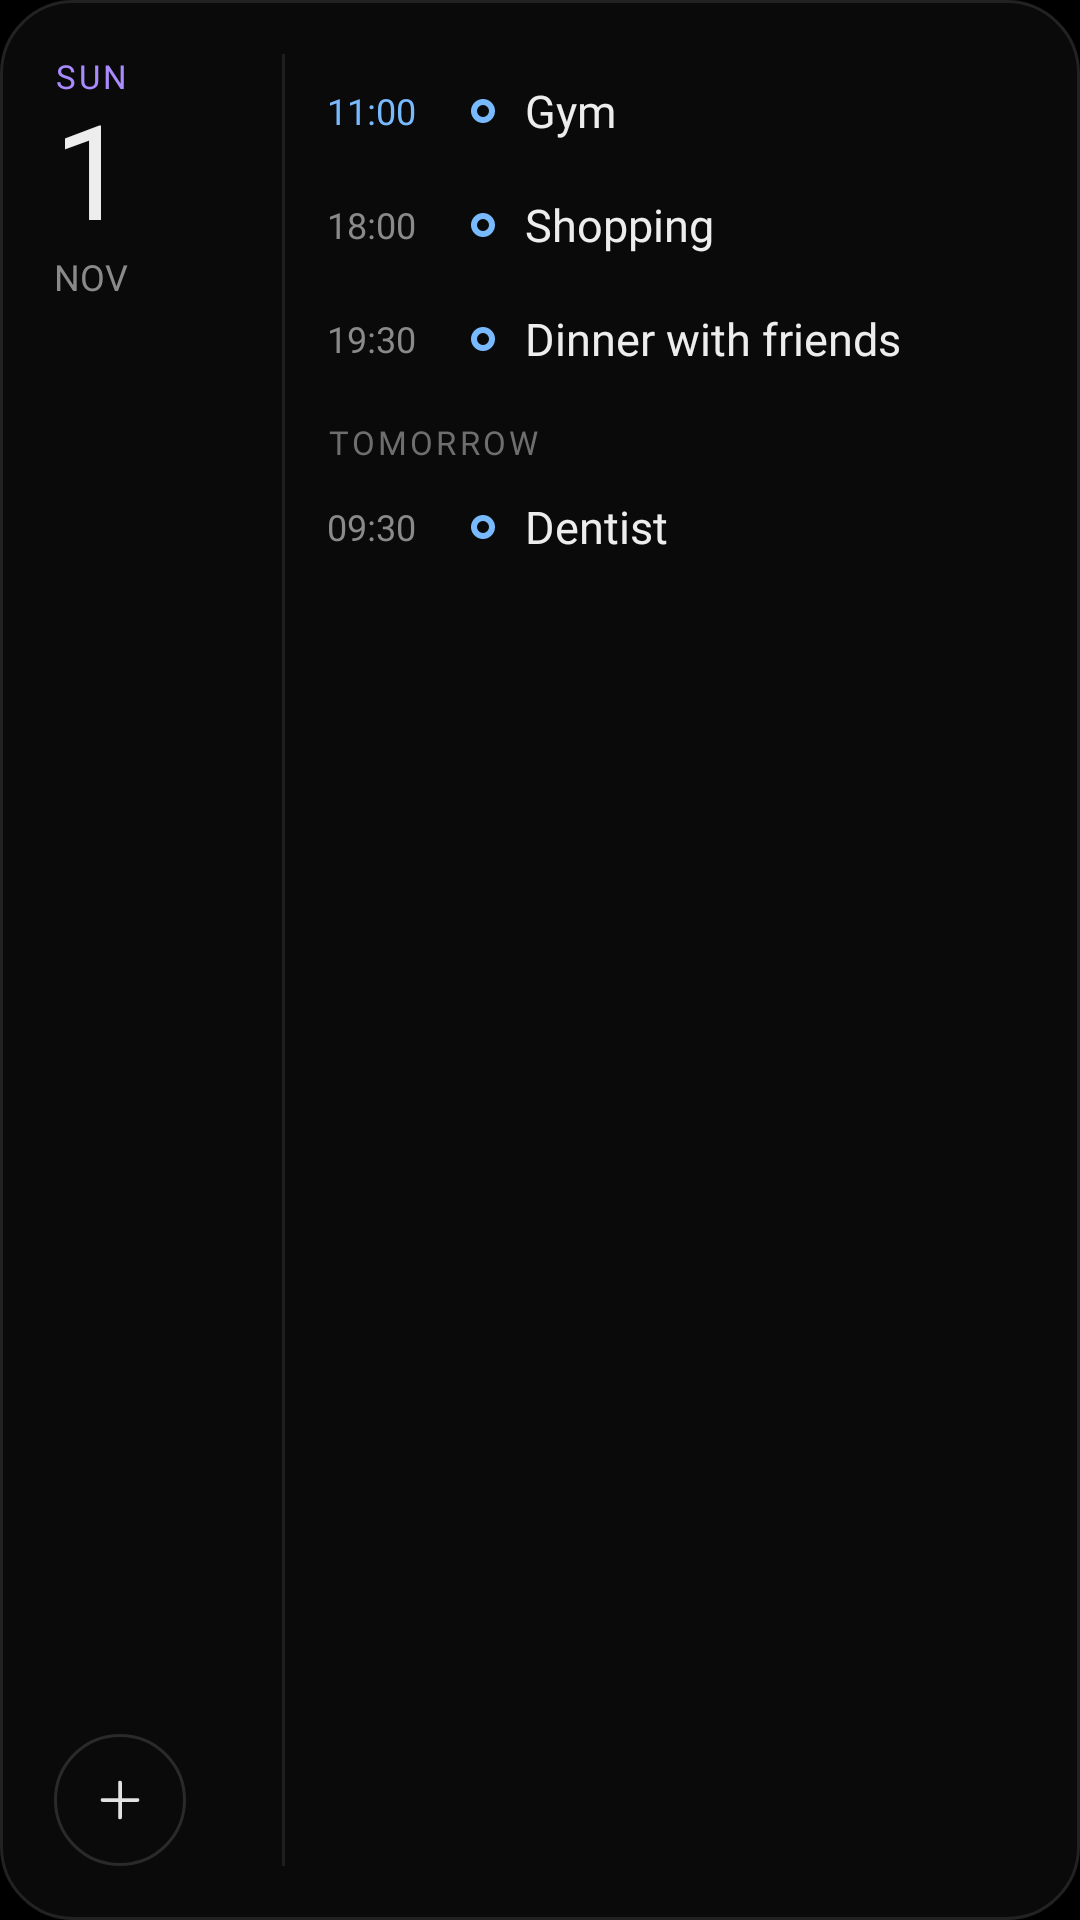

Reconstruct the res/layout file that produces this screen, plus the resources it refers to.
<!-- AndroidManifest.xml: application theme Theme.Unutma -->
<!-- res/layout/widget_preview_cal_agenda.xml -->
<?xml version="1.0" encoding="utf-8"?>
<LinearLayout xmlns:android="http://schemas.android.com/apk/res/android" android:id="@+id/w_ca_root" android:layout_width="match_parent" android:layout_height="match_parent" android:background="@drawable/widget_bg" android:orientation="horizontal" android:padding="18dp">
    <LinearLayout android:layout_width="76dp" android:layout_height="match_parent" android:orientation="vertical">
        <TextView android:id="@+id/w_ca_dow" android:layout_width="wrap_content" android:layout_height="wrap_content" android:fontFamily="@font/geist_semibold" android:letterSpacing="0.1" android:textColor="#A98BFF" android:textSize="11sp" android:text="SUN" />
        <TextView android:id="@+id/w_ca_day" android:layout_width="wrap_content" android:layout_height="wrap_content" android:fontFamily="@font/geist_mono_light" android:includeFontPadding="false" android:textColor="#EDEDED" android:textSize="44sp" android:text="1" />
        <TextView android:id="@+id/w_ca_month" android:layout_width="wrap_content" android:layout_height="wrap_content" android:fontFamily="@font/geist_mono_regular" android:textColor="#8A8A8A" android:textSize="12sp" android:text="NOV" />
        <FrameLayout android:layout_width="match_parent" android:layout_height="0dp" android:layout_weight="1" />
        <ImageView android:id="@+id/w_ca_new" android:layout_width="44dp" android:layout_height="44dp" android:background="@drawable/widget_circle" android:contentDescription="New event" android:scaleType="center" android:src="@drawable/ic_w_plus" />
    </LinearLayout>
    <ImageView android:layout_width="1dp" android:layout_height="match_parent" android:layout_marginEnd="14dp" android:background="#1E1E1E" android:contentDescription="@null" />
    <LinearLayout android:layout_width="0dp" android:layout_height="match_parent" android:layout_weight="1" android:orientation="vertical">
        <TextView android:id="@+id/w_ca_empty" android:layout_width="match_parent" android:layout_height="match_parent" android:fontFamily="@font/geist_mono_regular" android:gravity="center" android:textColor="#8A8A8A" android:textSize="12sp" android:visibility="gone" />
        <LinearLayout android:id="@+id/w_ca_list" android:layout_width="match_parent" android:layout_height="wrap_content" android:orientation="vertical">
            <TextView android:id="@+id/w_ca_head0" android:layout_width="match_parent" android:layout_height="wrap_content" android:paddingTop="8dp" android:paddingBottom="2dp" android:fontFamily="@font/geist_semibold" android:letterSpacing="0.1" android:textColor="#6E6E6E" android:textSize="11sp" android:visibility="gone" />
            <LinearLayout android:id="@+id/w_ca_row0" android:layout_width="match_parent" android:layout_height="wrap_content" android:gravity="center_vertical" android:minHeight="38dp" android:orientation="horizontal" android:visibility="visible">
                <TextView android:id="@+id/w_ca_time0" android:layout_width="44dp" android:layout_height="wrap_content" android:fontFamily="@font/geist_mono_regular" android:maxLines="1" android:textColor="#79BAFF" android:textSize="12sp" android:text="11:00" />
                <ImageView android:id="@+id/w_ca_dot0" android:layout_width="8dp" android:layout_height="8dp" android:layout_marginStart="4dp" android:contentDescription="@null" android:src="@drawable/pv_event_ring" />
                <TextView android:id="@+id/w_ca_title0" android:layout_width="0dp" android:layout_height="wrap_content" android:layout_marginStart="10dp" android:layout_weight="1" android:ellipsize="end" android:fontFamily="@font/geist_regular" android:maxLines="1" android:textColor="#EDEDED" android:textSize="15sp" android:text="Gym" />
            </LinearLayout>
            <TextView android:id="@+id/w_ca_head1" android:layout_width="match_parent" android:layout_height="wrap_content" android:paddingTop="8dp" android:paddingBottom="2dp" android:fontFamily="@font/geist_semibold" android:letterSpacing="0.1" android:textColor="#6E6E6E" android:textSize="11sp" android:visibility="gone" />
            <LinearLayout android:id="@+id/w_ca_row1" android:layout_width="match_parent" android:layout_height="wrap_content" android:gravity="center_vertical" android:minHeight="38dp" android:orientation="horizontal" android:visibility="visible">
                <TextView android:id="@+id/w_ca_time1" android:layout_width="44dp" android:layout_height="wrap_content" android:fontFamily="@font/geist_mono_regular" android:maxLines="1" android:textColor="#8A8A8A" android:textSize="12sp" android:text="18:00" />
                <ImageView android:id="@+id/w_ca_dot1" android:layout_width="8dp" android:layout_height="8dp" android:layout_marginStart="4dp" android:contentDescription="@null" android:src="@drawable/pv_event_ring" />
                <TextView android:id="@+id/w_ca_title1" android:layout_width="0dp" android:layout_height="wrap_content" android:layout_marginStart="10dp" android:layout_weight="1" android:ellipsize="end" android:fontFamily="@font/geist_regular" android:maxLines="1" android:textColor="#EDEDED" android:textSize="15sp" android:text="Shopping" />
            </LinearLayout>
            <TextView android:id="@+id/w_ca_head2" android:layout_width="match_parent" android:layout_height="wrap_content" android:paddingTop="8dp" android:paddingBottom="2dp" android:fontFamily="@font/geist_semibold" android:letterSpacing="0.1" android:textColor="#6E6E6E" android:textSize="11sp" android:visibility="gone" />
            <LinearLayout android:id="@+id/w_ca_row2" android:layout_width="match_parent" android:layout_height="wrap_content" android:gravity="center_vertical" android:minHeight="38dp" android:orientation="horizontal" android:visibility="visible">
                <TextView android:id="@+id/w_ca_time2" android:layout_width="44dp" android:layout_height="wrap_content" android:fontFamily="@font/geist_mono_regular" android:maxLines="1" android:textColor="#8A8A8A" android:textSize="12sp" android:text="19:30" />
                <ImageView android:id="@+id/w_ca_dot2" android:layout_width="8dp" android:layout_height="8dp" android:layout_marginStart="4dp" android:contentDescription="@null" android:src="@drawable/pv_event_ring" />
                <TextView android:id="@+id/w_ca_title2" android:layout_width="0dp" android:layout_height="wrap_content" android:layout_marginStart="10dp" android:layout_weight="1" android:ellipsize="end" android:fontFamily="@font/geist_regular" android:maxLines="1" android:textColor="#EDEDED" android:textSize="15sp" android:text="Dinner with friends" />
            </LinearLayout>
            <TextView android:id="@+id/w_ca_head3" android:layout_width="match_parent" android:layout_height="wrap_content" android:paddingTop="8dp" android:paddingBottom="2dp" android:fontFamily="@font/geist_semibold" android:letterSpacing="0.1" android:textColor="#6E6E6E" android:textSize="11sp" android:visibility="visible" android:text="TOMORROW" />
            <LinearLayout android:id="@+id/w_ca_row3" android:layout_width="match_parent" android:layout_height="wrap_content" android:gravity="center_vertical" android:minHeight="38dp" android:orientation="horizontal" android:visibility="visible">
                <TextView android:id="@+id/w_ca_time3" android:layout_width="44dp" android:layout_height="wrap_content" android:fontFamily="@font/geist_mono_regular" android:maxLines="1" android:textColor="#8A8A8A" android:textSize="12sp" android:text="09:30" />
                <ImageView android:id="@+id/w_ca_dot3" android:layout_width="8dp" android:layout_height="8dp" android:layout_marginStart="4dp" android:contentDescription="@null" android:src="@drawable/pv_event_ring" />
                <TextView android:id="@+id/w_ca_title3" android:layout_width="0dp" android:layout_height="wrap_content" android:layout_marginStart="10dp" android:layout_weight="1" android:ellipsize="end" android:fontFamily="@font/geist_regular" android:maxLines="1" android:textColor="#EDEDED" android:textSize="15sp" android:text="Dentist" />
            </LinearLayout>
            <TextView android:id="@+id/w_ca_head4" android:layout_width="match_parent" android:layout_height="wrap_content" android:paddingTop="8dp" android:paddingBottom="2dp" android:fontFamily="@font/geist_semibold" android:letterSpacing="0.1" android:textColor="#6E6E6E" android:textSize="11sp" android:visibility="gone" />
            <LinearLayout android:id="@+id/w_ca_row4" android:layout_width="match_parent" android:layout_height="wrap_content" android:gravity="center_vertical" android:minHeight="38dp" android:orientation="horizontal" android:visibility="gone">
                <TextView android:id="@+id/w_ca_time4" android:layout_width="44dp" android:layout_height="wrap_content" android:fontFamily="@font/geist_mono_regular" android:maxLines="1" android:textColor="#8A8A8A" android:textSize="12sp" />
                <ImageView android:id="@+id/w_ca_dot4" android:layout_width="8dp" android:layout_height="8dp" android:layout_marginStart="4dp" android:contentDescription="@null" />
                <TextView android:id="@+id/w_ca_title4" android:layout_width="0dp" android:layout_height="wrap_content" android:layout_marginStart="10dp" android:layout_weight="1" android:ellipsize="end" android:fontFamily="@font/geist_regular" android:maxLines="1" android:textColor="#EDEDED" android:textSize="15sp" />
            </LinearLayout>
        </LinearLayout>
    </LinearLayout>
</LinearLayout>
<!-- resources referenced by this layout -->
<resources>
  <!-- drawable ic_w_plus (drawable) -->
  <?xml version="1.0" encoding="utf-8"?>
  <vector xmlns:android="http://schemas.android.com/apk/res/android"
      android:width="20dp" android:height="20dp" android:viewportWidth="24" android:viewportHeight="24">
      <path android:strokeColor="#E2E2E2" android:strokeWidth="1.5" android:strokeLineCap="round" android:pathData="M12,5v14M5,12h14" />
  </vector>
  <!-- drawable pv_event_ring (drawable) -->
  <?xml version="1.0" encoding="utf-8"?>
  <vector xmlns:android="http://schemas.android.com/apk/res/android"
      android:width="8dp" android:height="8dp" android:viewportWidth="8" android:viewportHeight="8">
      <path android:strokeColor="#79BAFF" android:strokeWidth="2" android:pathData="M4,1 a3,3 0 1,1 0,6 a3,3 0 1,1 0,-6" />
  </vector>
  <!-- drawable widget_bg (drawable) -->
  <?xml version="1.0" encoding="utf-8"?>
  <shape xmlns:android="http://schemas.android.com/apk/res/android" android:shape="rectangle">
      <solid android:color="#0A0A0A" />
      <stroke android:width="1dp" android:color="#222222" />
      <corners android:radius="24dp" />
  </shape>
  <!-- drawable widget_circle (drawable) -->
  <?xml version="1.0" encoding="utf-8"?>
  <shape xmlns:android="http://schemas.android.com/apk/res/android" android:shape="oval">
      <solid android:color="#00000000" />
      <stroke android:width="1dp" android:color="#2A2A2A" />
  </shape>
  <style name="Theme.Unutma" parent="android:Theme.Material.NoActionBar">
          <item name="android:windowBackground">#000000</item>
          <item name="android:colorBackground">#000000</item>
          <item name="android:statusBarColor">@android:color/transparent</item>
          <item name="android:navigationBarColor">@android:color/transparent</item>
      </style>
</resources>
